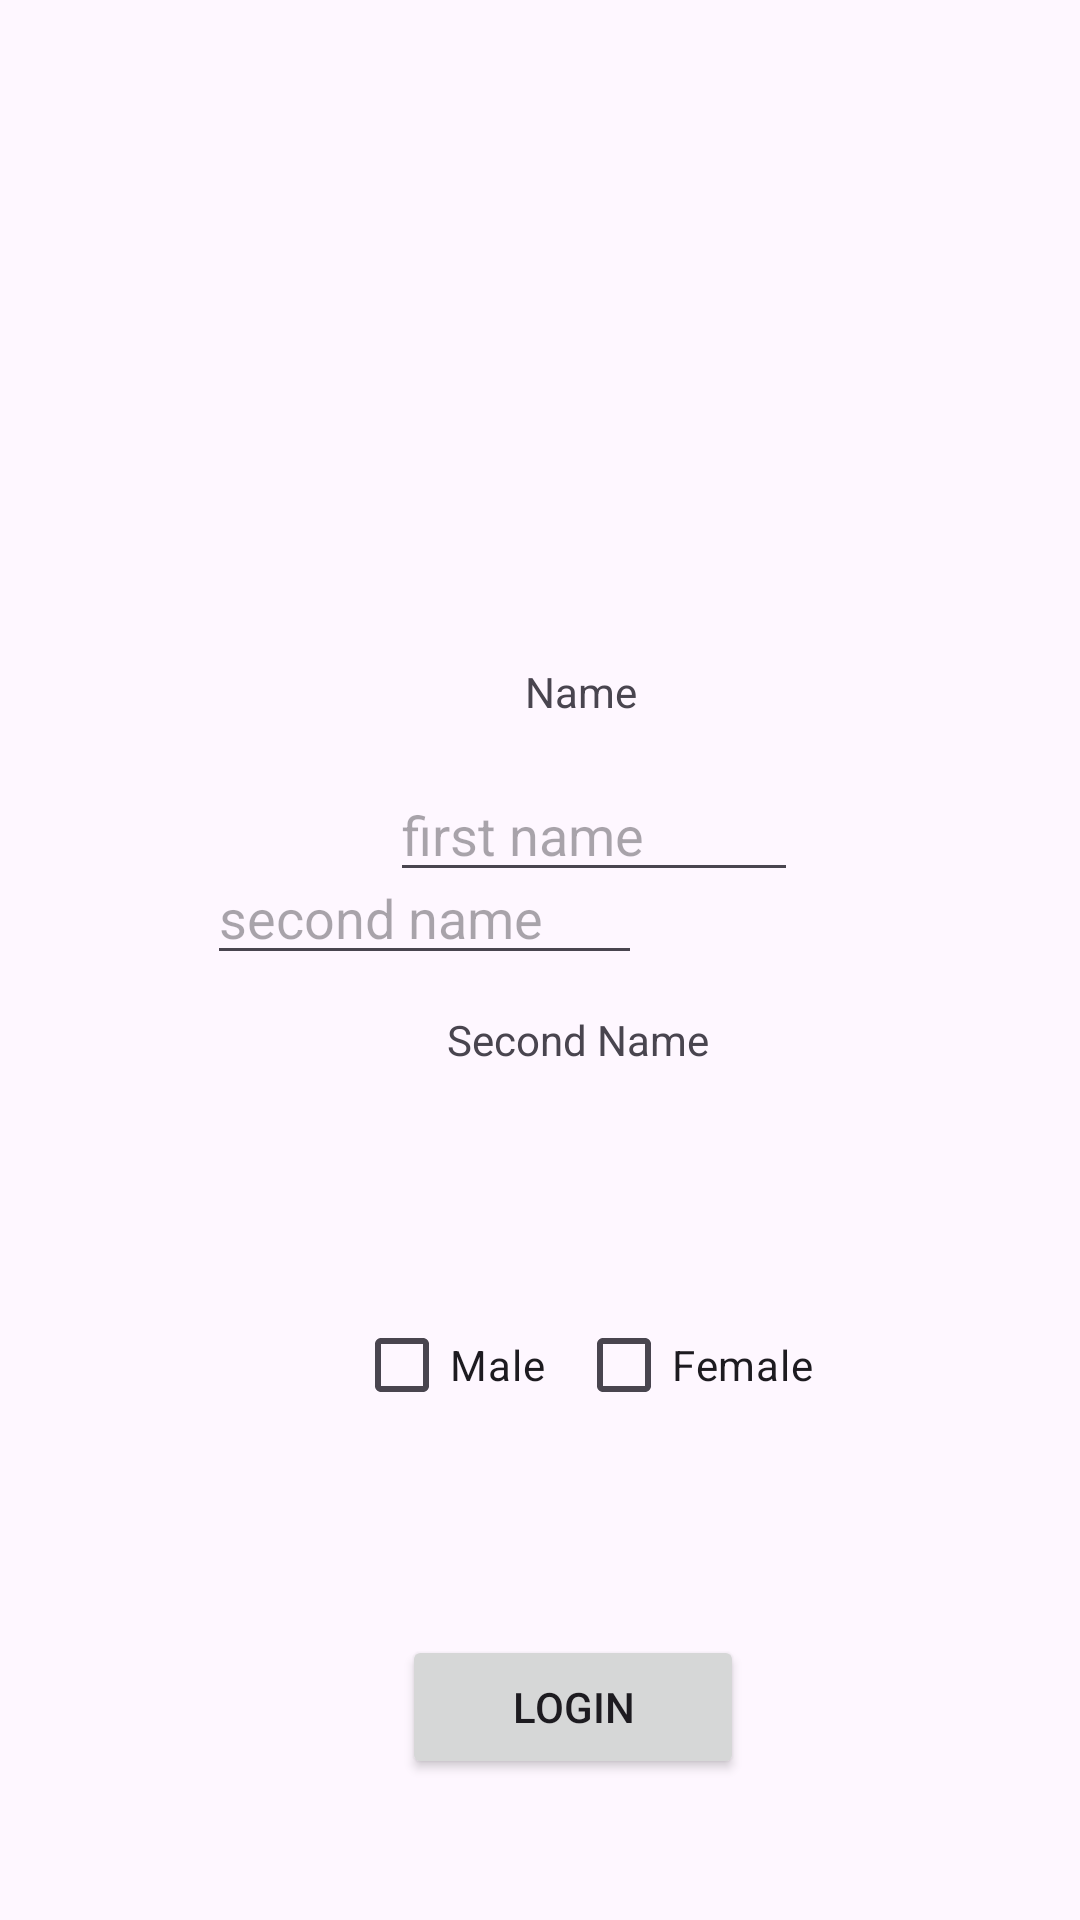

Produce the Android XML layout that renders to this screen, including the resource entries it uses.
<!-- AndroidManifest.xml: application theme Theme.AndroidApp_Practice3 -->
<!-- res/layout/activity_main.xml -->
<?xml version="1.0" encoding="utf-8"?>
<RelativeLayout
    xmlns:android="http://schemas.android.com/apk/res/android"
    xmlns:app="http://schemas.android.com/apk/res-auto"
    xmlns:tools="http://schemas.android.com/tools"
    android:id="@+id/main"
    android:layout_width="match_parent"
    android:layout_height="match_parent"
    tools:context=".MainActivity">

    <TextView
        android:id="@+id/nameTxt"
        android:layout_width="wrap_content"
        android:layout_height="wrap_content"
        android:layout_alignParentStart="true"
        android:layout_alignParentTop="true"
        android:layout_marginStart="175dp"
        android:layout_marginTop="221dp"
        android:text="Name"
        tools:layout_editor_absoluteX="167dp"
        tools:layout_editor_absoluteY="237dp" />

    <EditText
        android:id="@+id/userName"
        android:layout_width="136dp"
        android:layout_height="wrap_content"
        android:layout_alignParentStart="true"
        android:layout_alignParentTop="true"
        android:layout_marginStart="130dp"
        android:layout_marginTop="256dp"
        android:hint="first name"
        tools:layout_editor_absoluteX="124dp"
        tools:layout_editor_absoluteY="274dp" />

    <TextView
        android:id="@+id/secondTxt"
        android:layout_width="wrap_content"
        android:layout_height="wrap_content"
        android:layout_alignParentStart="true"
        android:layout_alignParentTop="true"
        android:layout_marginStart="149dp"
        android:layout_marginTop="337dp"
        android:text="Second Name"
        tools:layout_editor_absoluteX="155dp"
        tools:layout_editor_absoluteY="339dp" />

    <Button
        android:id="@+id/my_button"
        android:layout_width="114dp"
        android:layout_height="wrap_content"
        android:layout_alignParentStart="true"
        android:layout_alignParentTop="true"
        android:layout_marginStart="134dp"
        android:layout_marginTop="545dp"
        android:onClick="clickToNewActivity"
        android:text="Login"
        tools:layout_editor_absoluteX="161dp"
        tools:layout_editor_absoluteY="481dp" />

    <EditText
        android:id="@+id/userSecondName"
        android:layout_width="145dp"
        android:layout_height="wrap_content"
        android:layout_alignParentEnd="true"

        android:layout_alignParentBottom="true"
        android:layout_marginEnd="146dp"
        android:layout_marginBottom="315dp"
        android:hint="second name"
        android:inputType="textPassword"
        tools:layout_editor_absoluteX="124dp"
        tools:layout_editor_absoluteY="381dp" />

    <CheckBox
        android:id="@+id/chckMale"
        android:layout_width="wrap_content"
        android:layout_height="wrap_content"
        android:layout_alignParentStart="true"
        android:layout_alignParentTop="true"
        android:layout_marginStart="118dp"
        android:layout_marginTop="431dp"
        android:text="Male" />

    <CheckBox
        android:id="@+id/chckFemale"
        android:layout_width="wrap_content"
        android:layout_height="wrap_content"
        android:layout_alignParentStart="true"
        android:layout_alignParentTop="true"
        android:layout_marginStart="192dp"
        android:layout_marginTop="431dp"
        android:text="Female" />


</RelativeLayout>
<!-- resources referenced by this layout -->
<resources>
  <style name="Theme.AndroidApp_Practice3" parent="Base.Theme.AndroidApp_Practice3" />
  <style name="Base.Theme.AndroidApp_Practice3" parent="Theme.Material3.DayNight.NoActionBar">
          
          
          <item name="colorPrimary">@color/material_dynamic_secondary0</item>
      </style>
</resources>
